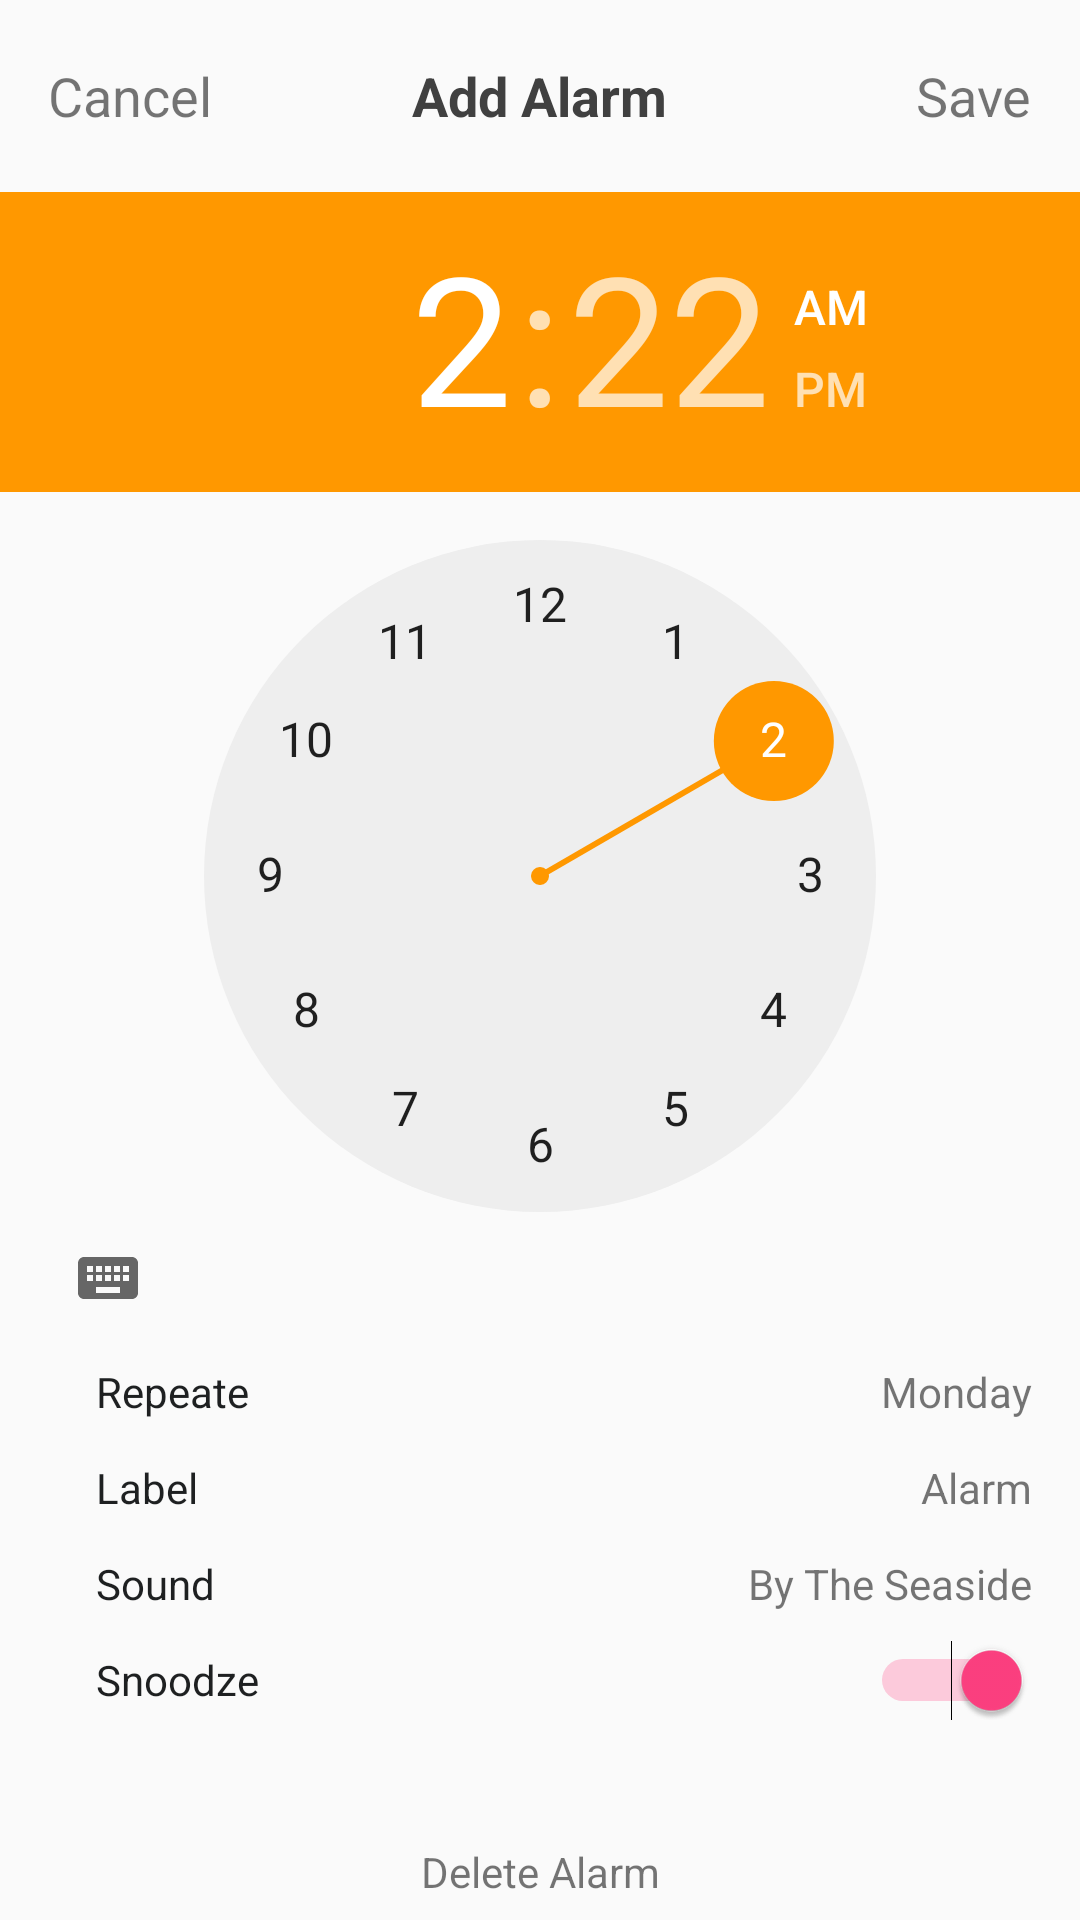

Reconstruct the res/layout file that produces this screen, plus the resources it refers to.
<!-- AndroidManifest.xml: application theme AppTheme -->
<!-- res/layout/add_alarm.xml -->
<?xml version="1.0" encoding="utf-8"?>
<android.support.constraint.ConstraintLayout
    xmlns:android="http://schemas.android.com/apk/res/android"
    xmlns:app="http://schemas.android.com/apk/res-auto"
    xmlns:tools="http://schemas.android.com/tools"
    android:layout_width="match_parent"
    android:layout_height="match_parent">

    <android.support.constraint.Guideline
        android:layout_width="wrap_content"
        android:layout_height="wrap_content"
        android:id="@+id/guideline"
        android:orientation="horizontal"
        app:layout_constraintGuide_percent="0.1"
        tools:layout_editor_absoluteY="57dp"
        tools:layout_editor_absoluteX="0dp" />
    <android.support.constraint.Guideline
        android:layout_width="wrap_content"
        android:layout_height="wrap_content"
        android:id="@+id/guideline1"
        android:orientation="horizontal"
        app:layout_constraintGuide_percent="0.7"
        tools:layout_editor_absoluteY="397dp"
        tools:layout_editor_absoluteX="0dp" />
    <android.support.constraint.Guideline
        android:layout_width="wrap_content"
        android:layout_height="wrap_content"
        android:id="@+id/guideline2"
        android:orientation="horizontal"
        app:layout_constraintGuide_percent="0.75"
        tools:layout_editor_absoluteY="426dp"
        tools:layout_editor_absoluteX="0dp" />
    <android.support.constraint.Guideline
        android:layout_width="wrap_content"
        android:layout_height="wrap_content"
        android:id="@+id/guideline3"
        android:orientation="horizontal"
        app:layout_constraintGuide_percent="0.8"
        tools:layout_editor_absoluteY="454dp"
        tools:layout_editor_absoluteX="0dp" />
    <android.support.constraint.Guideline
        android:layout_width="wrap_content"
        android:layout_height="wrap_content"
        android:id="@+id/guideline4"
        android:orientation="horizontal"
        app:layout_constraintGuide_percent="0.85"
        tools:layout_editor_absoluteY="482dp"
        tools:layout_editor_absoluteX="0dp" />
    <android.support.constraint.Guideline
        android:layout_width="wrap_content"
        android:layout_height="wrap_content"
        android:id="@+id/guideline5"
        android:orientation="horizontal"
        app:layout_constraintGuide_percent="0.9"
        tools:layout_editor_absoluteY="511dp"
        tools:layout_editor_absoluteX="0dp" />
    <android.support.constraint.Guideline
        android:layout_width="wrap_content"
        android:layout_height="wrap_content"
        android:id="@+id/guideline6"
        android:orientation="horizontal"
        app:layout_constraintGuide_percent="0.95"
        tools:layout_editor_absoluteY="511dp"
        tools:layout_editor_absoluteX="0dp" />
    <android.support.constraint.Guideline
        android:layout_width="wrap_content"
        android:layout_height="wrap_content"
        android:id="@+id/guideline7"
        android:orientation="horizontal"
        app:layout_constraintGuide_percent="1"
        tools:layout_editor_absoluteY="511dp"
        tools:layout_editor_absoluteX="0dp" />
    <TimePicker
        android:id="@+id/timePicker"
        android:layout_width="0dp"
        android:layout_height="0dp"
        android:headerBackground="#ff9800"
        android:numbersSelectorColor="#ff9800"
        app:layout_constraintBottom_toTopOf="@+id/guideline1"
        app:layout_constraintLeft_toLeftOf="parent"
        app:layout_constraintRight_toRightOf="parent"
        app:layout_constraintTop_toBottomOf="@+id/relativeLayout" />

    <RelativeLayout
        android:id="@+id/relativeLayout1"
        android:layout_width="0dp"
        android:layout_height="0dp"
        android:gravity="center_vertical"
        app:layout_constraintLeft_toLeftOf="parent"
        app:layout_constraintRight_toRightOf="parent"
        app:layout_constraintBottom_toTopOf="@+id/guideline2"
        app:layout_constraintVertical_bias="1.0"
        app:layout_constraintTop_toBottomOf="@+id/timePicker"
        android:paddingLeft="16dp"
        android:paddingRight="16dp">
        <TextView
            android:layout_width="wrap_content"
            android:layout_height="match_parent"
            android:layout_alignParentLeft="true"
            android:textColor="@color/option_dark_color"
            android:text="@string/repeater"
            android:gravity="center"
            android:paddingLeft="16dp"/>

        <TextView
            android:id="@+id/choosed_day"
            android:layout_width="wrap_content"
            android:layout_height="match_parent"
            android:layout_alignParentRight="true"
            android:drawableRight="@drawable/ic_right"
            android:text="Monday"
            android:gravity="center"/>
    </RelativeLayout>
    <RelativeLayout
        android:id="@+id/relativeLayout2"
        android:layout_width="0dp"
        android:layout_height="0dp"
        android:gravity="center_vertical"
        android:paddingLeft="16dp"
        android:paddingRight="16dp"
        app:layout_constraintBottom_toTopOf="@+id/guideline3"
        app:layout_constraintTop_toTopOf="@+id/guideline2"
        app:layout_constraintRight_toRightOf="parent"
        app:layout_constraintLeft_toLeftOf="parent">
        <TextView
            android:layout_width="wrap_content"
            android:layout_height="match_parent"
            android:layout_alignParentLeft="true"
            android:textColor="@color/option_dark_color"
            android:text="@string/Label"
            android:gravity="center"
            android:paddingLeft="16dp"/>
        <ImageView
            android:id="@+id/right_label"
            android:layout_width="wrap_content"
            android:layout_height="match_parent"
            android:layout_alignParentRight="true"
            android:src="@drawable/ic_right"/>
        <TextView
            android:id="@+id/label"
            android:layout_width="wrap_content"
            android:layout_height="match_parent"
            android:layout_toLeftOf="@id/right_label"
            android:text="Alarm"
            android:gravity="center"/>
    </RelativeLayout>
    <RelativeLayout
        android:id="@+id/relativeLayout3"
        android:layout_width="0dp"
        android:layout_height="0dp"
        android:gravity="center_vertical"
        android:paddingLeft="16dp"
        android:paddingRight="16dp"
        app:layout_constraintBottom_toTopOf="@+id/guideline4"
        app:layout_constraintTop_toTopOf="@+id/guideline3"
        app:layout_constraintRight_toRightOf="parent"
        app:layout_constraintLeft_toLeftOf="parent">
        <TextView
            android:layout_width="wrap_content"
            android:layout_height="match_parent"
            android:layout_alignParentLeft="true"
            android:textColor="@color/option_dark_color"
            android:text="@string/sound"
            android:gravity="center"
            android:paddingLeft="16dp"/>
        <ImageView
            android:id="@+id/right_sound"
            android:layout_width="wrap_content"
            android:layout_height="match_parent"
            android:layout_alignParentRight="true"
            android:src="@drawable/ic_right"/>
        <TextView
            android:id="@+id/sound"
            android:layout_width="wrap_content"
            android:layout_height="match_parent"
            android:layout_toLeftOf="@id/right_sound"
            android:text="By The Seaside"
            android:gravity="center"/>
    </RelativeLayout>
    <RelativeLayout
        android:id="@+id/relativeLayout4"
        android:layout_width="0dp"
        android:layout_height="0dp"
        android:gravity="center_vertical"
        android:paddingLeft="16dp"
        android:paddingRight="16dp"
        app:layout_constraintBottom_toTopOf="@+id/guideline5"
        app:layout_constraintTop_toTopOf="@+id/guideline4"
        app:layout_constraintRight_toRightOf="parent"
        app:layout_constraintLeft_toLeftOf="parent">
        <TextView
            android:layout_width="wrap_content"
            android:layout_height="match_parent"
            android:layout_alignParentLeft="true"
            android:textColor="@color/option_dark_color"
            android:text="@string/snoodze"
            android:gravity="center"
            android:paddingLeft="16dp"/>
        <Switch
            android:id="@+id/sw_state_snoodze"
            android:layout_width="wrap_content"
            android:layout_height="match_parent"
            android:layout_alignParentRight="true"
            android:checked="true"
            />
    </RelativeLayout>

    <RelativeLayout
        android:id="@+id/relativeLayout"
        android:layout_width="0dp"
        android:layout_height="0dp"
        android:gravity="center_vertical"
        android:padding="16dp"
        app:layout_constraintBottom_toTopOf="@+id/guideline"
        app:layout_constraintHorizontal_bias="1.0"
        app:layout_constraintLeft_toLeftOf="parent"
        app:layout_constraintRight_toRightOf="parent"
        app:layout_constraintTop_toTopOf="parent"
        app:layout_constraintVertical_bias="1.0">

        <TextView
            android:id="@+id/btn_cancel"
            android:layout_width="wrap_content"
            android:layout_height="wrap_content"
            android:layout_alignParentLeft="true"
            android:layout_centerVertical="true"
            android:text="Cancel"
            android:textSize="18sp" />

        <TextView
            android:id="@+id/tv_title"
            android:layout_width="wrap_content"
            android:layout_height="wrap_content"
            android:layout_centerInParent="true"
            android:text="Add Alarm"
            android:textColor="@color/text_dark"
            android:textSize="18sp"
            android:textStyle="bold" />

        <TextView
            android:id="@+id/btn_save"
            android:layout_width="wrap_content"
            android:layout_height="wrap_content"
            android:layout_alignParentRight="true"
            android:layout_centerVertical="true"
            android:text="Save"
            android:textSize="18sp" />
    </RelativeLayout>

    <TextView
        android:id="@+id/deleteAlarm"
        android:layout_width="0dp"
        android:layout_height="0dp"
        android:layout_marginBottom="0dp"
        android:layout_marginTop="0dp"
        android:gravity="center"
        android:text="@string/delete_alarm"
        app:layout_constraintBottom_toBottomOf="parent"
        app:layout_constraintTop_toTopOf="@+id/guideline6"
        app:layout_constraintVertical_bias="0.0"
        android:layout_marginRight="0dp"
        app:layout_constraintRight_toRightOf="parent"
        android:layout_marginLeft="0dp"
        app:layout_constraintLeft_toLeftOf="parent" />


</android.support.constraint.ConstraintLayout>
<!-- resources referenced by this layout -->
<resources>
  <color name="option_dark_color">#1E2021</color>
  <color name="text_dark">#404040</color>
  
      //alarm
  <string name="Label">Label</string>
  <string name="delete_alarm">Delete Alarm</string>
  <string name="repeater">Repeate</string>
  <string name="snoodze">Snoodze</string>
  <string name="sound">Sound</string>
  <style name="AppTheme" parent="Theme.AppCompat.Light.NoActionBar">
          
          <item name="colorPrimary">@color/colorPrimary</item>
          <item name="colorPrimaryDark">@color/colorPrimaryDark</item>
          <item name="colorAccent">@color/colorAccent</item>
      </style>
  <color name="colorPrimary">#3F51B5</color>
  <color name="colorPrimaryDark">#303F9F</color>
  <color name="colorAccent">#FF4081</color>
</resources>
